Run: headless pygame with SDL's dummy video driver; simulated clock (each Clock.tick advances the game by its frame time, no real sleeping); random seed 0; keys injected as events and as key.get_pressed() state; no mouse input.
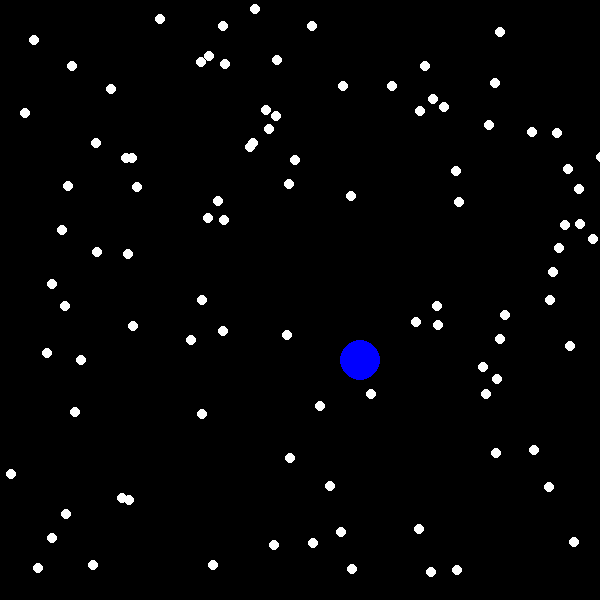
Frame 1 of 4 · flips 1–60 · no input
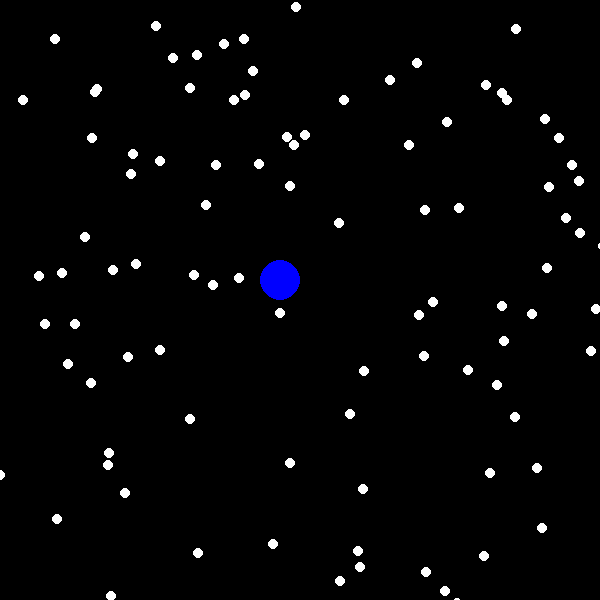
Frame 2 of 4 · flips 61–180 · tapped SPACE, RETURN · held RIGHT (→), D
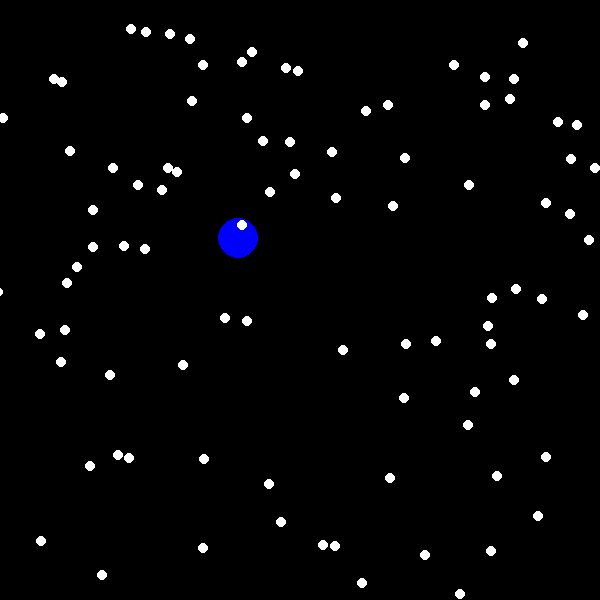
Frame 3 of 4 · flips 181–300 · held DOWN (↓), S
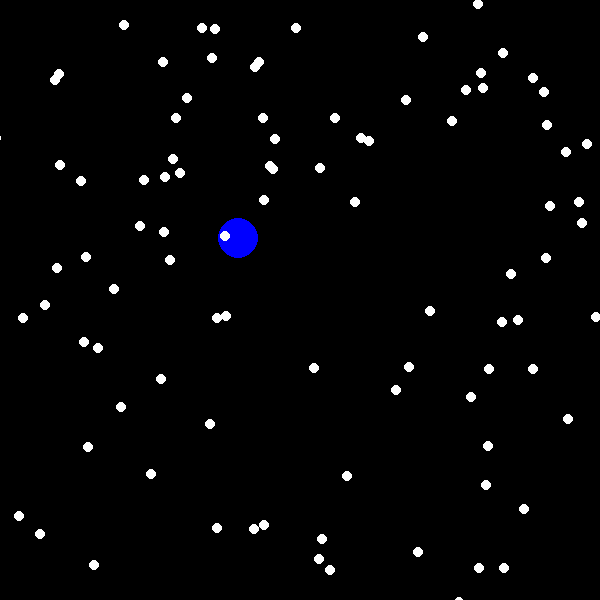
Frame 4 of 4 · flips 301–420 · held LEFT (←), A, UP (↑), W

The pygame program that drew these frames:

import pygame
import random

pygame.init()

screen = pygame.display.set_mode((600, 600))

pygame.display.set_caption("Ski on Ice")

BLACK = (0, 0, 0)
WHITE = (255, 255, 255)
BLUE = (0, 0, 255)

ski_pos = [300, 300]
ski_vel = [random.randint(-5, 5), random.randint(-5, 5)]
ski_rad = 20

ice_particles = []
for i in range(100):
    ice_particles.append([random.randint(0, 600), random.randint(0, 600)])

ice_rad = 5

clock = pygame.time.Clock()

while True:
    # Event handling
    for event in pygame.event.get():
        if event.type == pygame.QUIT:
            pygame.quit()
            quit()

    # Update ski position
    ski_pos[0] += ski_vel[0]
    ski_pos[1] += ski_vel[1]

    # Check for screen boundaries and reverse ski velocity if needed
    if ski_pos[0] + ski_rad >= 600 or ski_pos[0] - ski_rad <= 0:
        ski_vel[0] *= -1
    if ski_pos[1] + ski_rad >= 600 or ski_pos[1] - ski_rad <= 0:
        ski_vel[1] *= -1

    # Update ice particle positions
    for i in range(len(ice_particles)):
        ice_particles[i][0] += random.randint(-3, 3)
        ice_particles[i][1] += random.randint(-3, 3)

    # Check for ski-ice particle collisions
    for particle in ice_particles:
        if (
            (ski_pos[0] - particle[0]) ** 2 + (ski_pos[1] - particle[1]) ** 2
        ) ** 0.5 <= ski_rad + ice_rad:
            # Reverse ski velocity
            ski_vel[0] *= -1
            ski_vel[1] *= -1
            break

    # Clear screen
    screen.fill(BLACK)

    # Draw ski and ice particles
    pygame.draw.circle(screen, BLUE, ski_pos, ski_rad)
    for particle in ice_particles:
        pygame.draw.circle(screen, WHITE, particle, ice_rad)

    # Update screen
    pygame.display.flip()

    # Control game speed
    clock.tick(60)
